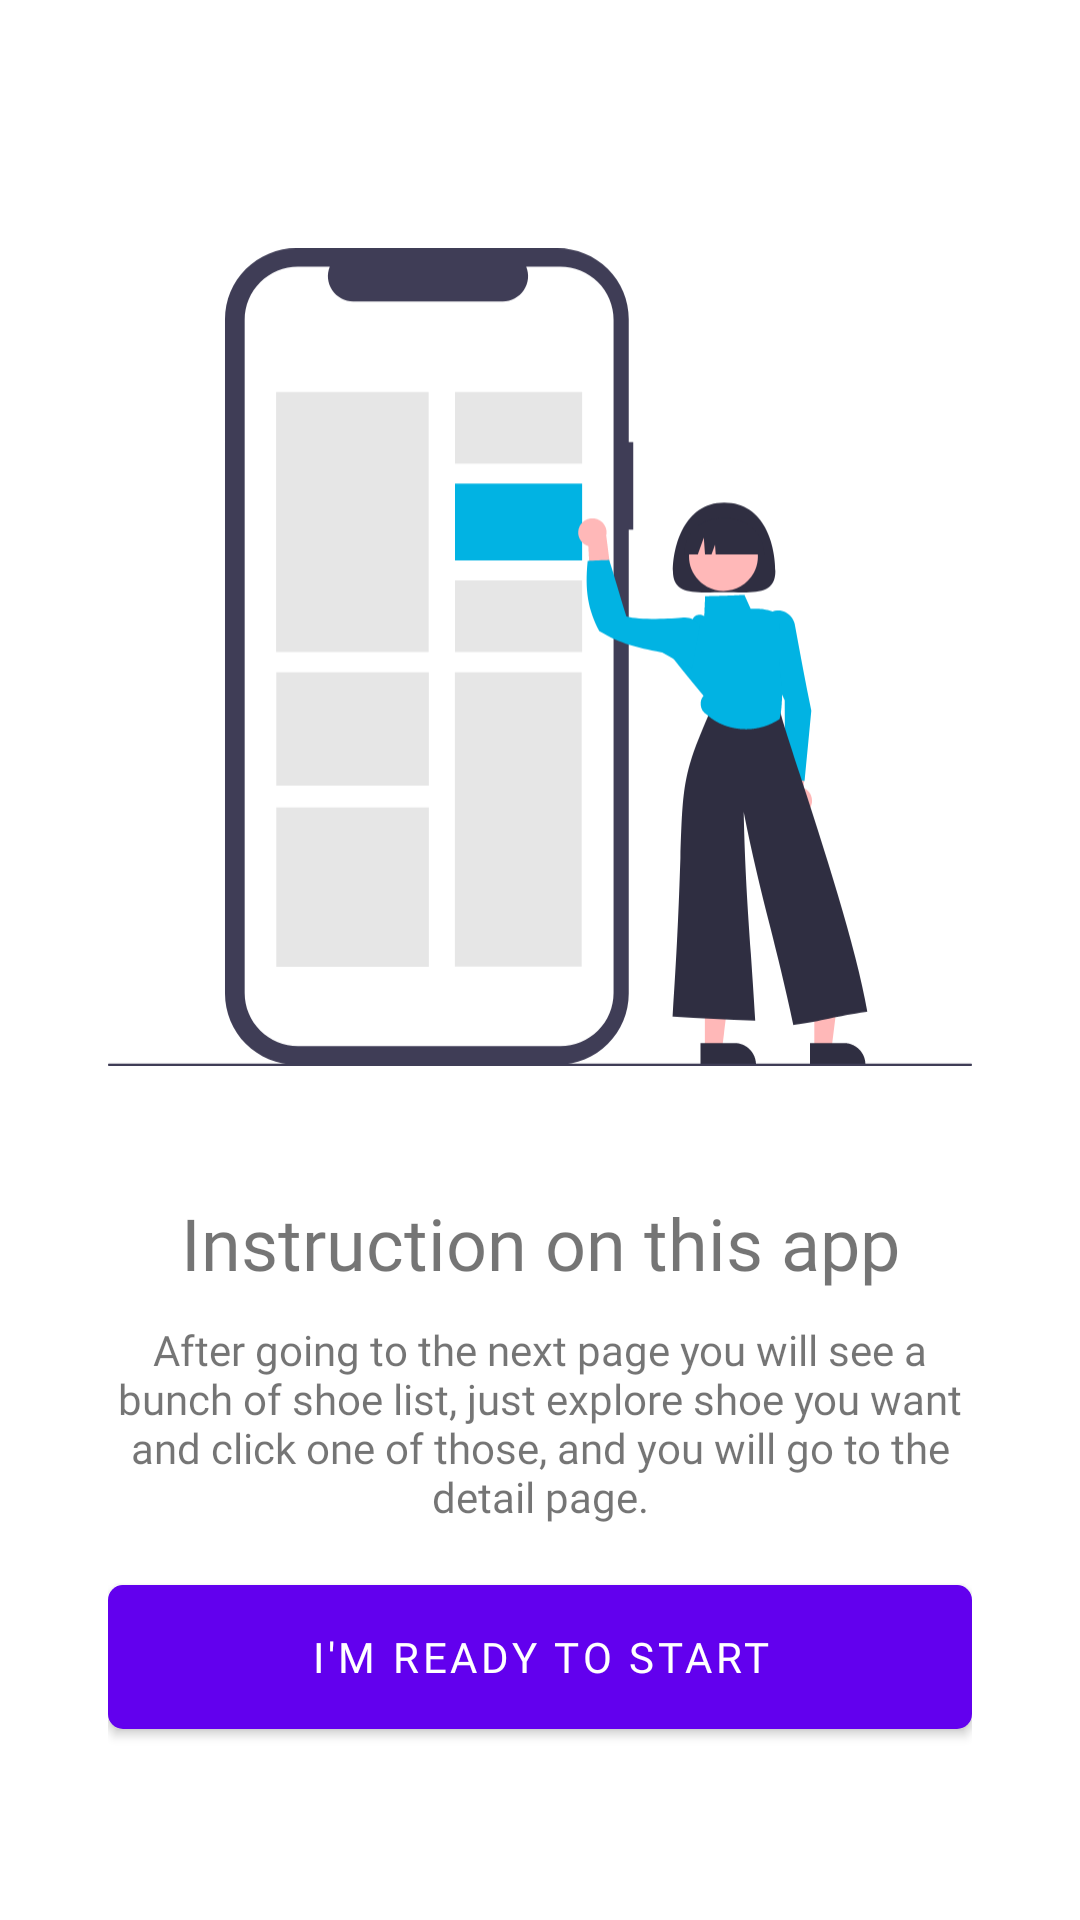

Reconstruct the res/layout file that produces this screen, plus the resources it refers to.
<!-- AndroidManifest.xml: application theme Theme.ShoeStore -->
<!-- res/layout/fragment_instruction.xml -->
<?xml version="1.0" encoding="utf-8"?>
<layout xmlns:android="http://schemas.android.com/apk/res/android">

  

  <LinearLayout
    android:id="@+id/instruction_layout"
    android:layout_width="match_parent"
    android:layout_height="match_parent"
    android:paddingHorizontal="@dimen/medium_padding"
    android:orientation="vertical">

    <ImageView
      android:id="@+id/instruction_illustration"
      android:layout_width="match_parent"
      android:layout_height="wrap_content"
      android:layout_marginTop="@dimen/huge_margin"
      android:contentDescription="@string/welcome_illustration"
      android:src="@drawable/ic_instruction" />

    <TextView
      android:id="@+id/illustration_title"
      style="@style/title"
      android:layout_width="match_parent"
      android:layout_marginTop="@dimen/small_margin"
      android:text="@string/intruction_title"
      android:textSize="@dimen/medium_font" />

    <TextView
      android:id="@+id/illustration_description"
      style="@style/title"
      android:layout_width="match_parent"
      android:fontFamily="@font/montserrat"
      android:layout_marginTop="@dimen/tiny_margin"
      android:text="@string/instruction_description"/>

    <Button
      android:id="@+id/button_next"
      style="@style/Button"
      android:layout_width="match_parent"
      android:layout_marginTop="@dimen/small_margin"
      android:text="@string/i_m_ready_to_start" />
  </LinearLayout>
</layout>
<!-- resources referenced by this layout -->
<resources>
  <dimen name="huge_margin">60dp</dimen>
  <dimen name="medium_font">24sp</dimen>
  <dimen name="medium_padding">36dp</dimen>
  <dimen name="small_margin">20dp</dimen>
  <dimen name="tiny_margin">10dp</dimen>
  <!-- drawable ic_instruction: vector/xml drawable (drawable, 9562 chars, omitted) -->
  <string name="i_m_ready_to_start">I\'m ready to start</string>
  <string name="instruction_description">After going to the next page you will see a bunch of shoe list, just explore shoe you want and click one of those, and you will go to the detail page.</string>
  <string name="intruction_title">Instruction on this app</string>
  <string name="welcome_illustration">Welcome Illustration</string>
  <style name="Button">
      <item name="android:layout_width">0dp</item>
      <item name="android:layout_height">wrap_content</item>
      <item name="android:background">@drawable/bg_button</item>
      <item name="android:textSize">@dimen/small_font</item>
      <item name="android:fontFamily">@font/montserrat</item>
      <item name="android:textColor">@color/white</item>
    </style>
  <style name="title">
      <item name="android:layout_width">0dp</item>
      <item name="android:layout_height">wrap_content</item>
      <item name="android:fontFamily">@font/montserrat_bold</item>
      <item name="android:textAlignment">center</item>
    </style>
  <style name="Theme.ShoeStore" parent="Theme.MaterialComponents.DayNight.DarkActionBar">
      
      <item name="colorPrimary">@color/purple_500</item>
      <item name="colorPrimaryVariant">@color/purple_700</item>
      <item name="colorOnPrimary">@color/white</item>
      
      <item name="colorSecondary">@color/teal_200</item>
      <item name="colorSecondaryVariant">@color/teal_700</item>
      <item name="colorOnSecondary">@color/black</item>
      
      <item name="android:statusBarColor" tools:targetApi="l">?attr/colorPrimaryVariant</item>
      
    </style>
  <!-- drawable bg_button (drawable) -->
  <?xml version="1.0" encoding="utf-8"?>
  <layer-list xmlns:android="http://schemas.android.com/apk/res/android">
    <item>
      <shape android:shape="rectangle">
        <solid android:color="@color/blue" />
        <corners android:radius="5dp" />
      </shape>
    </item>
  
    <item
      android:bottom="2dp"
      android:left="1dp"
      android:right="1dp">
      <shape android:shape="rectangle">
        <solid android:color="@color/blue" />
        <corners android:radius="5dp" />
      </shape>
    </item>
  </layer-list>
  <dimen name="small_font">14sp</dimen>
  <color name="white">#FFFFFFFF</color>
  <color name="purple_500">#FF6200EE</color>
  <color name="purple_700">#FF3700B3</color>
  <color name="teal_200">#FF03DAC5</color>
  <color name="teal_700">#FF018786</color>
  <color name="black">#FF000000</color>
  <color name="blue">#01B3E3</color>
</resources>
